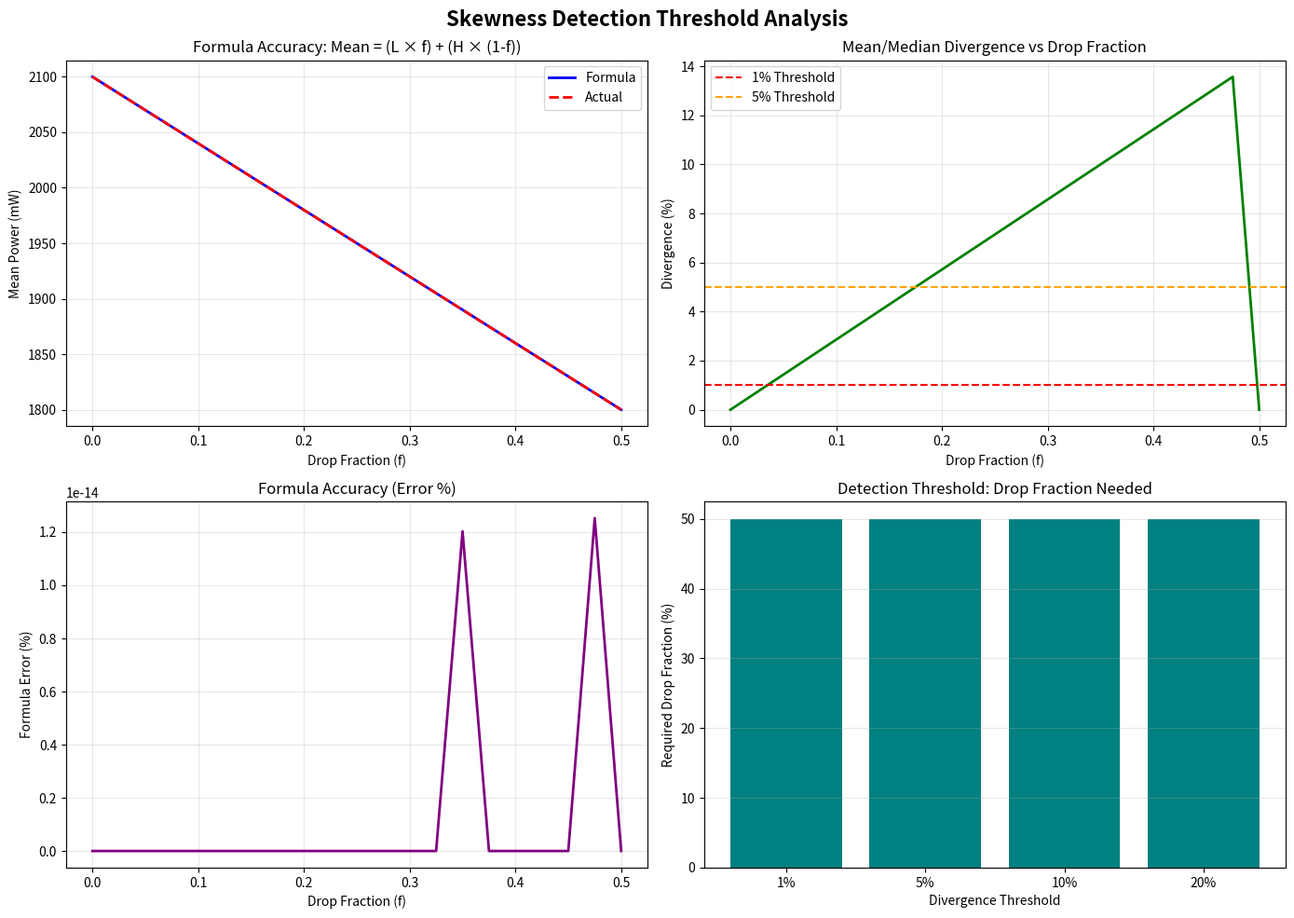

Generate this figure with matplotlib:
#!/usr/bin/env python3
"""
Skewness Magnitude Math Validation
Tests the general formula: Mean = (L × f) + (H × (1-f))
By varying drop duration (f), determines the "Detection Threshold" - the exact point
where a background task becomes statistically significant enough to skew results.
"""

import numpy as np
import pandas as pd
import sys
import argparse
from typing import Dict, List, Tuple
import matplotlib.pyplot as plt
from pathlib import Path


def calculate_mean_formula(low_power: float, high_power: float, drop_fraction: float) -> float:
    """
    Calculate mean using the formula: Mean = (L × f) + (H × (1-f))
    
    Args:
        low_power: Power during drops (L)
        high_power: Power during active periods (H)
        drop_fraction: Fraction of time at low power (f)
    
    Returns:
        Calculated mean
    """
    return (low_power * drop_fraction) + (high_power * (1 - drop_fraction))


def generate_synthetic_workload(
    low_power: float,
    high_power: float,
    drop_fraction: float,
    duration: int = 60,
    sample_rate: float = 0.5
) -> np.ndarray:
    """
    Generate synthetic power workload with specified drop fraction.
    
    Args:
        low_power: Power during drops (mW)
        high_power: Power during active periods (mW)
        drop_fraction: Fraction of time at low power (0.0-1.0)
        duration: Duration in seconds
        sample_rate: Sampling rate in seconds
    
    Returns:
        Array of power values
    """
    num_samples = int(duration / sample_rate)
    num_drops = int(num_samples * drop_fraction)
    num_active = num_samples - num_drops
    
    # Generate power values
    power_values = np.concatenate([
        np.full(num_drops, low_power),
        np.full(num_active, high_power)
    ])
    
    # Shuffle to randomize order
    np.random.shuffle(power_values)
    
    return power_values


def calculate_statistics(power_values: np.ndarray) -> Dict[str, float]:
    """
    Calculate statistical metrics for power values.
    
    Returns:
        Dictionary with mean, median, std dev, divergence
    """
    mean = np.mean(power_values)
    median = np.median(power_values)
    std_dev = np.std(power_values)
    
    # Divergence: (median - mean) / median
    divergence = (median - mean) / median if median > 0 else 0
    
    return {
        'mean': mean,
        'median': median,
        'std_dev': std_dev,
        'divergence': divergence,
        'samples': len(power_values)
    }


def find_detection_threshold(
    low_power: float,
    high_power: float,
    median_power: float,
    threshold_divergence: float = 0.01
) -> Tuple[float, Dict[str, float]]:
    """
    Find the drop fraction (f) that produces a specific divergence threshold.
    
    Uses binary search to find the exact drop fraction where:
    divergence = threshold_divergence
    
    Args:
        low_power: Power during drops (L)
        high_power: Power during active periods (H)
        median_power: Target median power (typically = high_power for left-skewed)
        threshold_divergence: Target divergence (e.g., 0.01 = 1%)
    
    Returns:
        Tuple of (drop_fraction, statistics_dict)
    """
    # Binary search for drop fraction
    low_f = 0.0
    high_f = 1.0
    tolerance = 0.001
    
    best_f = 0.0
    best_stats = None
    min_diff = float('inf')
    
    for _ in range(50):  # Max iterations
        mid_f = (low_f + high_f) / 2
        
        # Generate workload
        power_values = generate_synthetic_workload(
            low_power, high_power, mid_f, duration=60
        )
        
        # Calculate statistics
        stats = calculate_statistics(power_values)
        
        # Check if we're close to target
        diff = abs(stats['divergence'] - threshold_divergence)
        if diff < min_diff:
            min_diff = diff
            best_f = mid_f
            best_stats = stats
        
        # Adjust search range
        if stats['divergence'] < threshold_divergence:
            low_f = mid_f
        else:
            high_f = mid_f
        
        if (high_f - low_f) < tolerance:
            break
    
    return best_f, best_stats


def test_formula_accuracy(
    low_power: float,
    high_power: float,
    drop_fractions: List[float]
) -> pd.DataFrame:
    """
    Test the accuracy of the formula across different drop fractions.
    
    Returns:
        DataFrame with results
    """
    results = []
    
    for f in drop_fractions:
        # Calculate using formula
        formula_mean = calculate_mean_formula(low_power, high_power, f)
        
        # Generate synthetic workload
        power_values = generate_synthetic_workload(low_power, high_power, f, duration=60)
        
        # Calculate actual statistics
        stats = calculate_statistics(power_values)
        actual_mean = stats['mean']
        
        # Calculate error
        error = abs(formula_mean - actual_mean)
        error_percent = (error / actual_mean) * 100 if actual_mean > 0 else 0
        
        results.append({
            'drop_fraction': f,
            'formula_mean': formula_mean,
            'actual_mean': actual_mean,
            'error': error,
            'error_percent': error_percent,
            'divergence': stats['divergence'],
            'median': stats['median']
        })
    
    return pd.DataFrame(results)


def plot_threshold_analysis(df: pd.DataFrame, output_path: Path):
    """Create visualization of threshold analysis."""
    fig, axes = plt.subplots(2, 2, figsize=(14, 10))
    fig.suptitle('Skewness Detection Threshold Analysis', fontsize=16, fontweight='bold')
    
    # Plot 1: Formula vs Actual Mean
    ax1 = axes[0, 0]
    ax1.plot(df['drop_fraction'], df['formula_mean'], 'b-', label='Formula', linewidth=2)
    ax1.plot(df['drop_fraction'], df['actual_mean'], 'r--', label='Actual', linewidth=2)
    ax1.set_xlabel('Drop Fraction (f)')
    ax1.set_ylabel('Mean Power (mW)')
    ax1.set_title('Formula Accuracy: Mean = (L × f) + (H × (1-f))')
    ax1.legend()
    ax1.grid(True, alpha=0.3)
    
    # Plot 2: Divergence vs Drop Fraction
    ax2 = axes[0, 1]
    ax2.plot(df['drop_fraction'], df['divergence'] * 100, 'g-', linewidth=2)
    ax2.axhline(y=1.0, color='r', linestyle='--', label='1% Threshold')
    ax2.axhline(y=5.0, color='orange', linestyle='--', label='5% Threshold')
    ax2.set_xlabel('Drop Fraction (f)')
    ax2.set_ylabel('Divergence (%)')
    ax2.set_title('Mean/Median Divergence vs Drop Fraction')
    ax2.legend()
    ax2.grid(True, alpha=0.3)
    
    # Plot 3: Error Analysis
    ax3 = axes[1, 0]
    ax3.plot(df['drop_fraction'], df['error_percent'], 'purple', linewidth=2)
    ax3.set_xlabel('Drop Fraction (f)')
    ax3.set_ylabel('Formula Error (%)')
    ax3.set_title('Formula Accuracy (Error %)')
    ax3.grid(True, alpha=0.3)
    
    # Plot 4: Detection Thresholds
    ax4 = axes[1, 1]
    thresholds = [0.01, 0.05, 0.10, 0.20]  # 1%, 5%, 10%, 20%
    threshold_fractions = []
    
    for threshold in thresholds:
        # Find drop fraction for this threshold
        # Use interpolation from divergence data
        f_interp = np.interp(threshold, df['divergence'], df['drop_fraction'])
        threshold_fractions.append(f_interp)
    
    ax4.bar(range(len(thresholds)), [f * 100 for f in threshold_fractions], color='teal')
    ax4.set_xticks(range(len(thresholds)))
    ax4.set_xticklabels([f'{t*100:.0f}%' for t in thresholds])
    ax4.set_xlabel('Divergence Threshold')
    ax4.set_ylabel('Required Drop Fraction (%)')
    ax4.set_title('Detection Threshold: Drop Fraction Needed')
    ax4.grid(True, alpha=0.3, axis='y')
    
    plt.tight_layout()
    plt.savefig(output_path, dpi=300, bbox_inches='tight')
    print(f"  ✅ Saved plot: {output_path}")


def main():
    """Main function."""
    parser = argparse.ArgumentParser(
        description='Skewness Magnitude Math Validation: Test Mean formula and find detection thresholds'
    )
    parser.add_argument(
        '--low-power',
        type=float,
        default=1500.0,
        help='Low power during drops (mW, default: 1500)'
    )
    parser.add_argument(
        '--high-power',
        type=float,
        default=2100.0,
        help='High power during active periods (mW, default: 2100)'
    )
    parser.add_argument(
        '--median-power',
        type=float,
        default=2000.0,
        help='Target median power (mW, default: 2000)'
    )
    parser.add_argument(
        '--threshold',
        type=float,
        default=0.01,
        help='Detection threshold divergence (default: 0.01 = 1%%)'
    )
    parser.add_argument(
        '--output',
        type=str,
        default='skewness_threshold_analysis.png',
        help='Output plot path (default: skewness_threshold_analysis.png)'
    )
    
    args = parser.parse_args()
    
    print("=" * 70)
    print("🔬 Skewness Magnitude Math Validation")
    print("=" * 70)
    print()
    print(f"Parameters:")
    print(f"  Low Power (L):  {args.low_power:.1f} mW")
    print(f"  High Power (H): {args.high_power:.1f} mW")
    print(f"  Median Power:   {args.median_power:.1f} mW")
    print(f"  Threshold:     {args.threshold*100:.1f}% divergence")
    print()
    
    # Test formula across different drop fractions
    print("1️⃣  Testing formula accuracy across drop fractions...")
    drop_fractions = np.linspace(0.0, 0.5, 21)  # 0% to 50% in 2.5% steps
    df = test_formula_accuracy(args.low_power, args.high_power, drop_fractions)
    
    print(f"  ✅ Tested {len(df)} drop fractions")
    print(f"  ✅ Average formula error: {df['error_percent'].mean():.3f}%")
    print(f"  ✅ Max formula error: {df['error_percent'].max():.3f}%")
    print()
    
    # Find detection threshold
    print(f"2️⃣  Finding detection threshold ({args.threshold*100:.1f}% divergence)...")
    threshold_f, threshold_stats = find_detection_threshold(
        args.low_power,
        args.high_power,
        args.median_power,
        args.threshold
    )
    
    print(f"  ✅ Detection Threshold: {threshold_f*100:.2f}% drop fraction")
    print(f"     Mean: {threshold_stats['mean']:.2f} mW")
    print(f"     Median: {threshold_stats['median']:.2f} mW")
    print(f"     Divergence: {threshold_stats['divergence']*100:.2f}%")
    print()
    
    # Calculate thresholds for multiple levels
    print("3️⃣  Calculating thresholds for multiple detection levels...")
    detection_levels = [0.01, 0.05, 0.10, 0.20]  # 1%, 5%, 10%, 20%
    threshold_results = []
    
    for level in detection_levels:
        f, stats = find_detection_threshold(
            args.low_power,
            args.high_power,
            args.median_power,
            level
        )
        threshold_results.append({
            'divergence_threshold': level * 100,
            'drop_fraction': f * 100,
            'mean': stats['mean'],
            'median': stats['median']
        })
    
    print()
    print("=" * 70)
    print("📊 DETECTION THRESHOLD RESULTS")
    print("=" * 70)
    print()
    print(f"{'Divergence':<15} {'Drop Fraction':<15} {'Mean':<12} {'Median':<12}")
    print("-" * 70)
    for result in threshold_results:
        print(f"{result['divergence_threshold']:>6.1f}%       "
              f"{result['drop_fraction']:>8.2f}%       "
              f"{result['mean']:>8.2f} mW  {result['median']:>8.2f} mW")
    print()
    
    # Interpretation
    print("💡 Interpretation:")
    print()
    if threshold_f < 0.05:
        print("  ✅ LOW THRESHOLD: Background tasks become significant with <5% drop time")
        print("     Very sensitive detection - catches small background interference")
    elif threshold_f < 0.15:
        print("  ⚠️  MODERATE THRESHOLD: Background tasks need 5-15% drop time to be detected")
        print("     Moderate sensitivity - catches typical background tasks")
    else:
        print("  ⚠️  HIGH THRESHOLD: Background tasks need >15% drop time to be detected")
        print("     Less sensitive - may miss subtle background interference")
    print()
    
    # Create visualization
    print("4️⃣  Creating visualization...")
    output_path = Path(args.output)
    plot_threshold_analysis(df, output_path)
    print()
    
    # Formula validation
    print("5️⃣  Formula Validation:")
    print()
    print(f"  Formula: Mean = (L × f) + (H × (1-f))")
    print(f"  Where:")
    print(f"    L = Low power = {args.low_power:.1f} mW")
    print(f"    H = High power = {args.high_power:.1f} mW")
    print(f"    f = Drop fraction")
    print()
    print(f"  Example (f = {threshold_f:.3f}):")
    calculated = calculate_mean_formula(args.low_power, args.high_power, threshold_f)
    print(f"    Mean = ({args.low_power:.1f} × {threshold_f:.3f}) + ({args.high_power:.1f} × {1-threshold_f:.3f})")
    print(f"    Mean = {calculated:.2f} mW")
    print(f"    Actual: {threshold_stats['mean']:.2f} mW")
    print(f"    Error: {abs(calculated - threshold_stats['mean']):.2f} mW")
    print()
    
    print("=" * 70)
    print("✅ Validation complete!")
    print()
    print("📈 Key Findings:")
    print(f"  • Detection threshold: {threshold_f*100:.2f}% drop fraction")
    print(f"  • Formula accuracy: {df['error_percent'].mean():.3f}% average error")
    print(f"  • Use this threshold to identify significant background tasks")
    print()
    
    return 0


if __name__ == "__main__":
    sys.exit(main())
